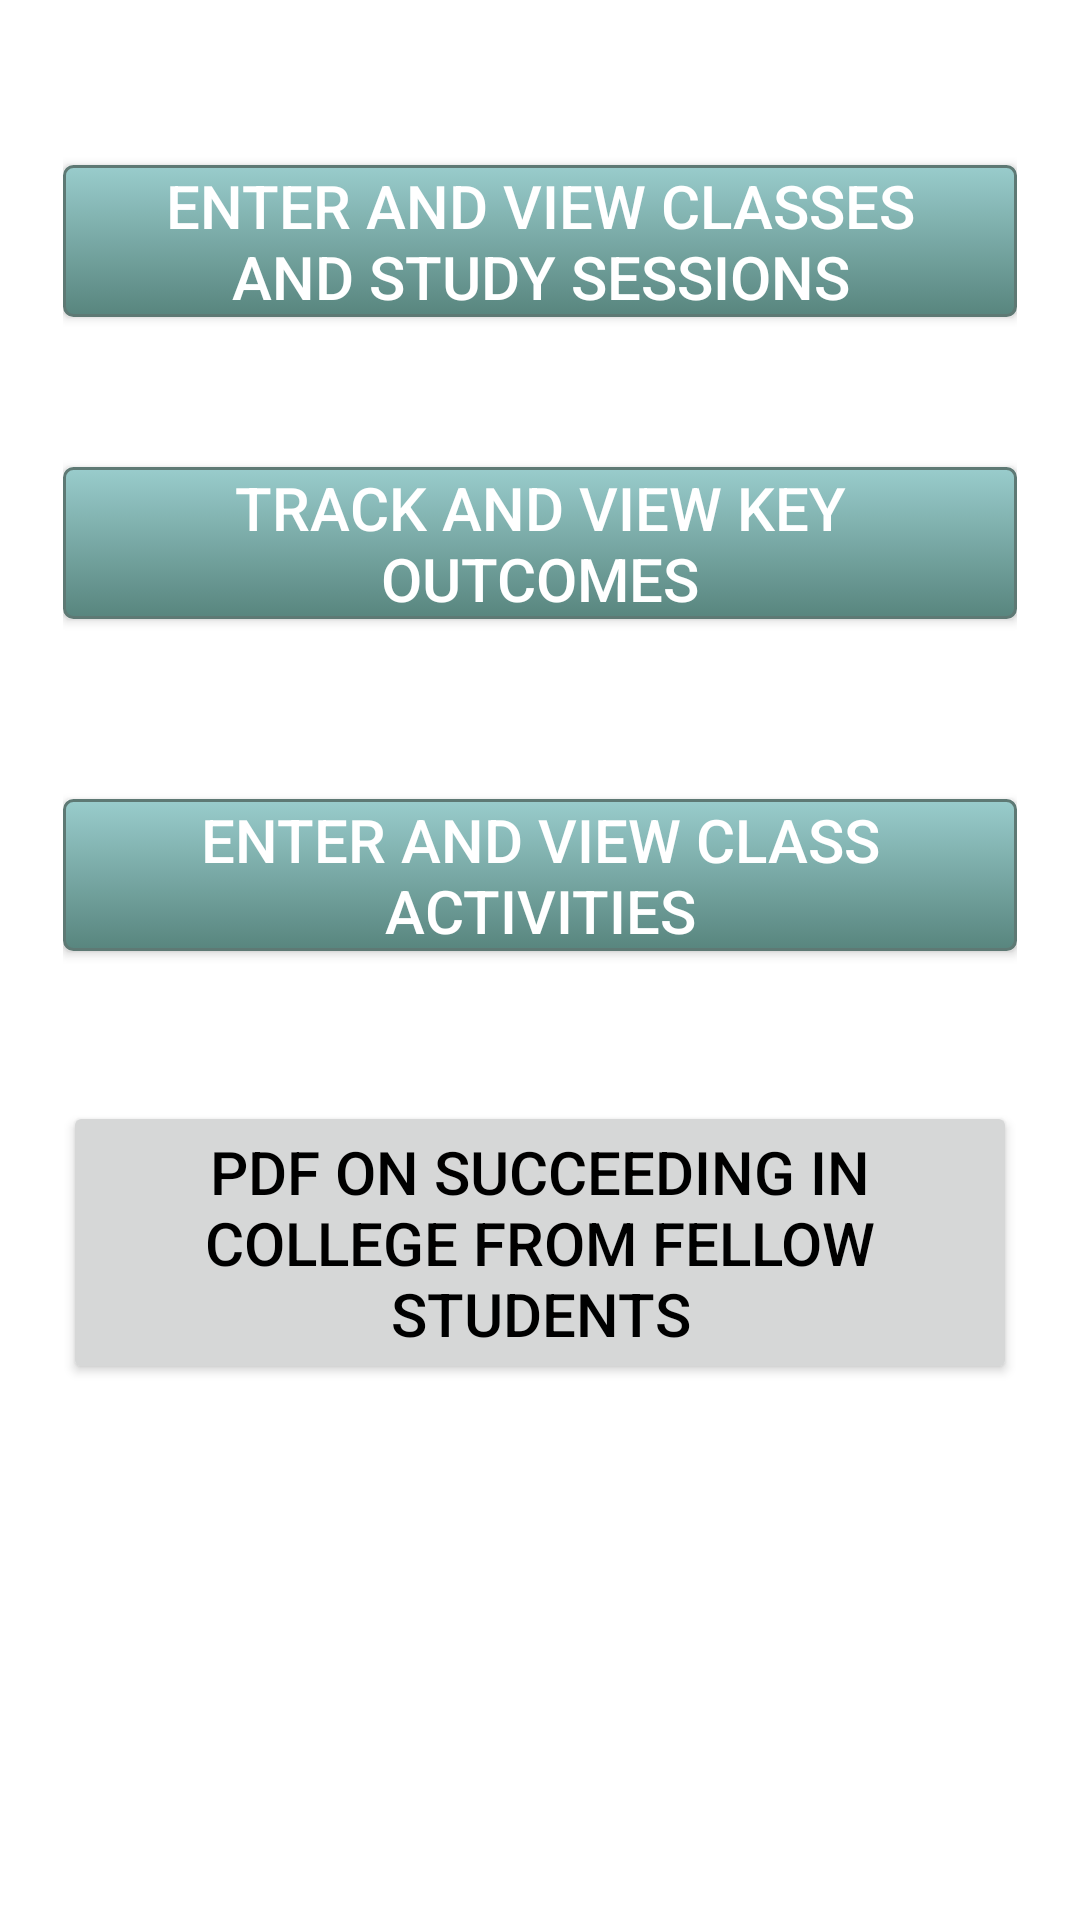

The Android layout XML behind this screen, and the referenced resources:
<!-- AndroidManifest.xml: application theme AppTheme -->
<!-- res/layout/activity_main.xml -->
<android.support.v4.widget.DrawerLayout
    xmlns:android="http://schemas.android.com/apk/res/android"
    xmlns:tools="http://schemas.android.com/tools"
    android:id="@+id/drawer_layout"
    android:layout_width="match_parent"
    android:layout_height="match_parent">

    
    <RelativeLayout
        android:layout_width="match_parent"
        android:layout_height="match_parent"
        android:paddingLeft="@dimen/activity_horizontal_margin"
        android:paddingRight="@dimen/activity_horizontal_margin"
        android:paddingTop="@dimen/activity_vertical_margin"
        android:paddingBottom="@dimen/activity_vertical_margin"
        tools:context=".MainActivity"
        android:background="#ffffffff">

        <TableLayout xmlns:android="http://schemas.android.com/apk/res/android"
            android:layout_width="match_parent" android:layout_height="match_parent"
            android:background="#FFF" android:id="@+id/tableLayout"
            android:padding="5dp" android:stretchColumns="0"
            android:textAlignment="center">

        <TableRow
            android:layout_width="match_parent"
            android:layout_height="wrap_content"
            android:orientation="horizontal"
            android:id="@+id/tableRow1">
            <Button
                android:id="@+id/classes"
                android:layout_height="wrap_content"
                android:text="Enter and View Classes and Study Sessions"
                android:paddingLeft="30dp"
                android:paddingRight="30dp"
                android:layout_marginTop="40dp"
                android:layout_marginBottom="40dp"
                android:layout_width="50dp"
                android:textColor="#ffffff"
                android:textSize="20dp"
                android:background="@drawable/mybuttons"> </Button>
        </TableRow>


            <TableRow
                android:layout_width="match_parent"
                android:layout_height="wrap_content"
                android:orientation="horizontal"
                android:id="@+id/tableRow3">
            <Button
                android:id="@+id/outcomes"
                android:layout_height="wrap_content"
                android:text="Track and View Key Outcomes"
                android:paddingLeft="40dp"
                android:paddingRight="40dp"
                android:layout_marginTop="10dp"
                android:layout_marginBottom="20dp"
                android:layout_width="50dp"
                android:textColor="#ffffff"
                android:textSize="20dp"
                android:background="@drawable/mybuttons"> </Button>

        </TableRow>
            <TableRow
                android:layout_width="match_parent"
                android:layout_height="wrap_content"
                android:orientation="horizontal"
                android:id="@+id/tableRow4">
                <Button
                    android:id="@+id/classactivities"
                    android:layout_height="wrap_content"
                    android:text="Enter and View Class Activities"
                    android:paddingLeft="30dp"
                    android:paddingRight="30dp"
                    android:layout_marginTop="40dp"
                    android:layout_marginBottom="40dp"
                    android:layout_width="50dp"
                    android:textColor="#ffffff"
                    android:textSize="20dp"
                    android:background="@drawable/mybuttons"> </Button>
            </TableRow>
            <TableRow
                android:layout_width="match_parent"
                android:layout_height="wrap_content"
                android:orientation="horizontal"

                android:id="@+id/tableRow2">
                <Button
                    android:id="@+id/activities"
                    android:layout_height="wrap_content"
                    android:text="PDF on Succeeding in College from Fellow Students"
                    android:paddingLeft="30dp"
                    android:paddingRight="30dp"
                    android:layout_marginTop="10dp"

                    android:layout_width="50dp"
                    android:textColor="#000"
                    android:textSize="20dp"
                    > </Button>
            </TableRow>
        </TableLayout>


    </RelativeLayout>

    
    <ListView
        android:id="@+id/navList"
        android:layout_width="200dp"
        android:layout_height="match_parent"
        android:layout_gravity="left|start"
        android:background="#ffeeeeee"/>

</android.support.v4.widget.DrawerLayout>
<!-- resources referenced by this layout -->
<resources>
  <dimen name="activity_horizontal_margin">16dp</dimen>
  <dimen name="activity_vertical_margin">10dp</dimen>
  <!-- drawable mybuttons (drawable) -->
  <?xml version="1.0" encoding="utf-8"?>
  
  <selector xmlns:android="http://schemas.android.com/apk/res/android" >
          <item android:state_pressed="true" >
              <shape android:shape="rectangle"  >
                  <corners android:radius="3dip" />
                  <stroke android:width="1dip" android:color="#5e7974" />
                  <gradient android:angle="-90" android:startColor="#345953" android:endColor="#689a92"  />
              </shape>
          </item>
      <item android:state_focused="true">
          <shape android:shape="rectangle"  >
              <corners android:radius="3dip" />
              <stroke android:width="1dip" android:color="#5e7974" />
              <solid android:color="#58857e"/>
          </shape>
      </item>
      <item >
          <shape android:shape="rectangle"  >
              <corners android:radius="3dip" />
              <stroke android:width="1dip" android:color="#5e7974" />
              <gradient android:angle="-90" android:startColor="#99cccc" android:endColor="#58857e" />
          </shape>
      </item>
  </selector>
  <style name="AppTheme" parent="Theme.AppCompat.Light.DarkActionBar">
          
      </style>
</resources>
